Labelled photos from "dataset2mo", an image-classification folder in lei047483-a11y/TCM-MicroScope. The possible labels are: arborvitae seed, baiziren, banxiaqu, chinese angelica, chuanqiong, cinnabar, cinnamon bark, codonopsis root, cuwuweizi, danggui, dangshen, fuling, honey fried astragalus, honey fried licorice, poria, processed pinellia, rougui, sour jujube seed, suanzaoren, szechuan lovage rhizome, vinegar processed schisandra, zhigancao, zhihuangqi, zhusha.

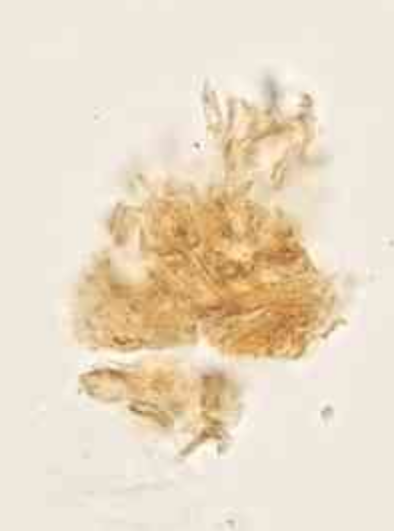
Label: chuanqiong

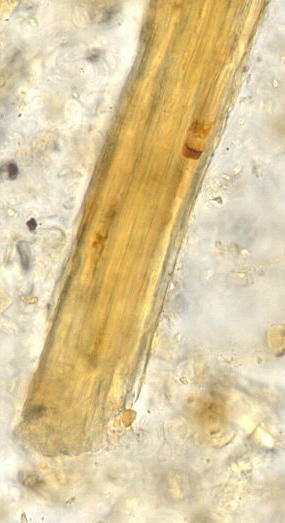
Label: honey fried licorice

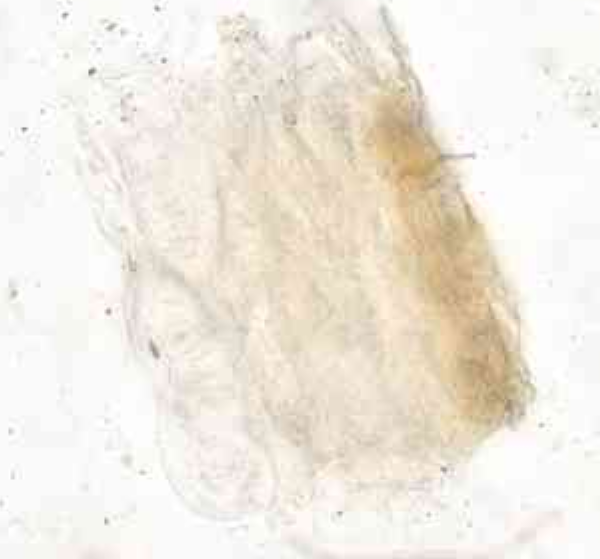
Label: chinese angelica

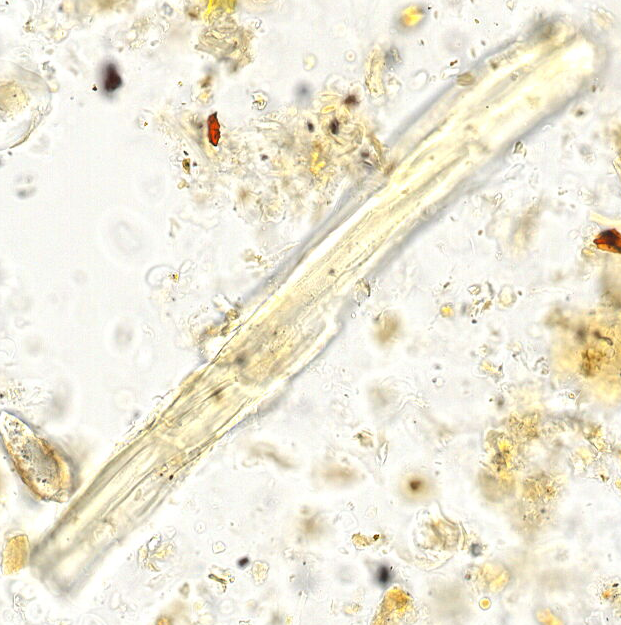
Label: zhihuangqi

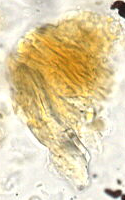
Label: arborvitae seed

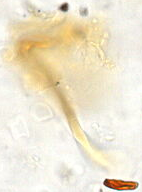
Label: fuling
